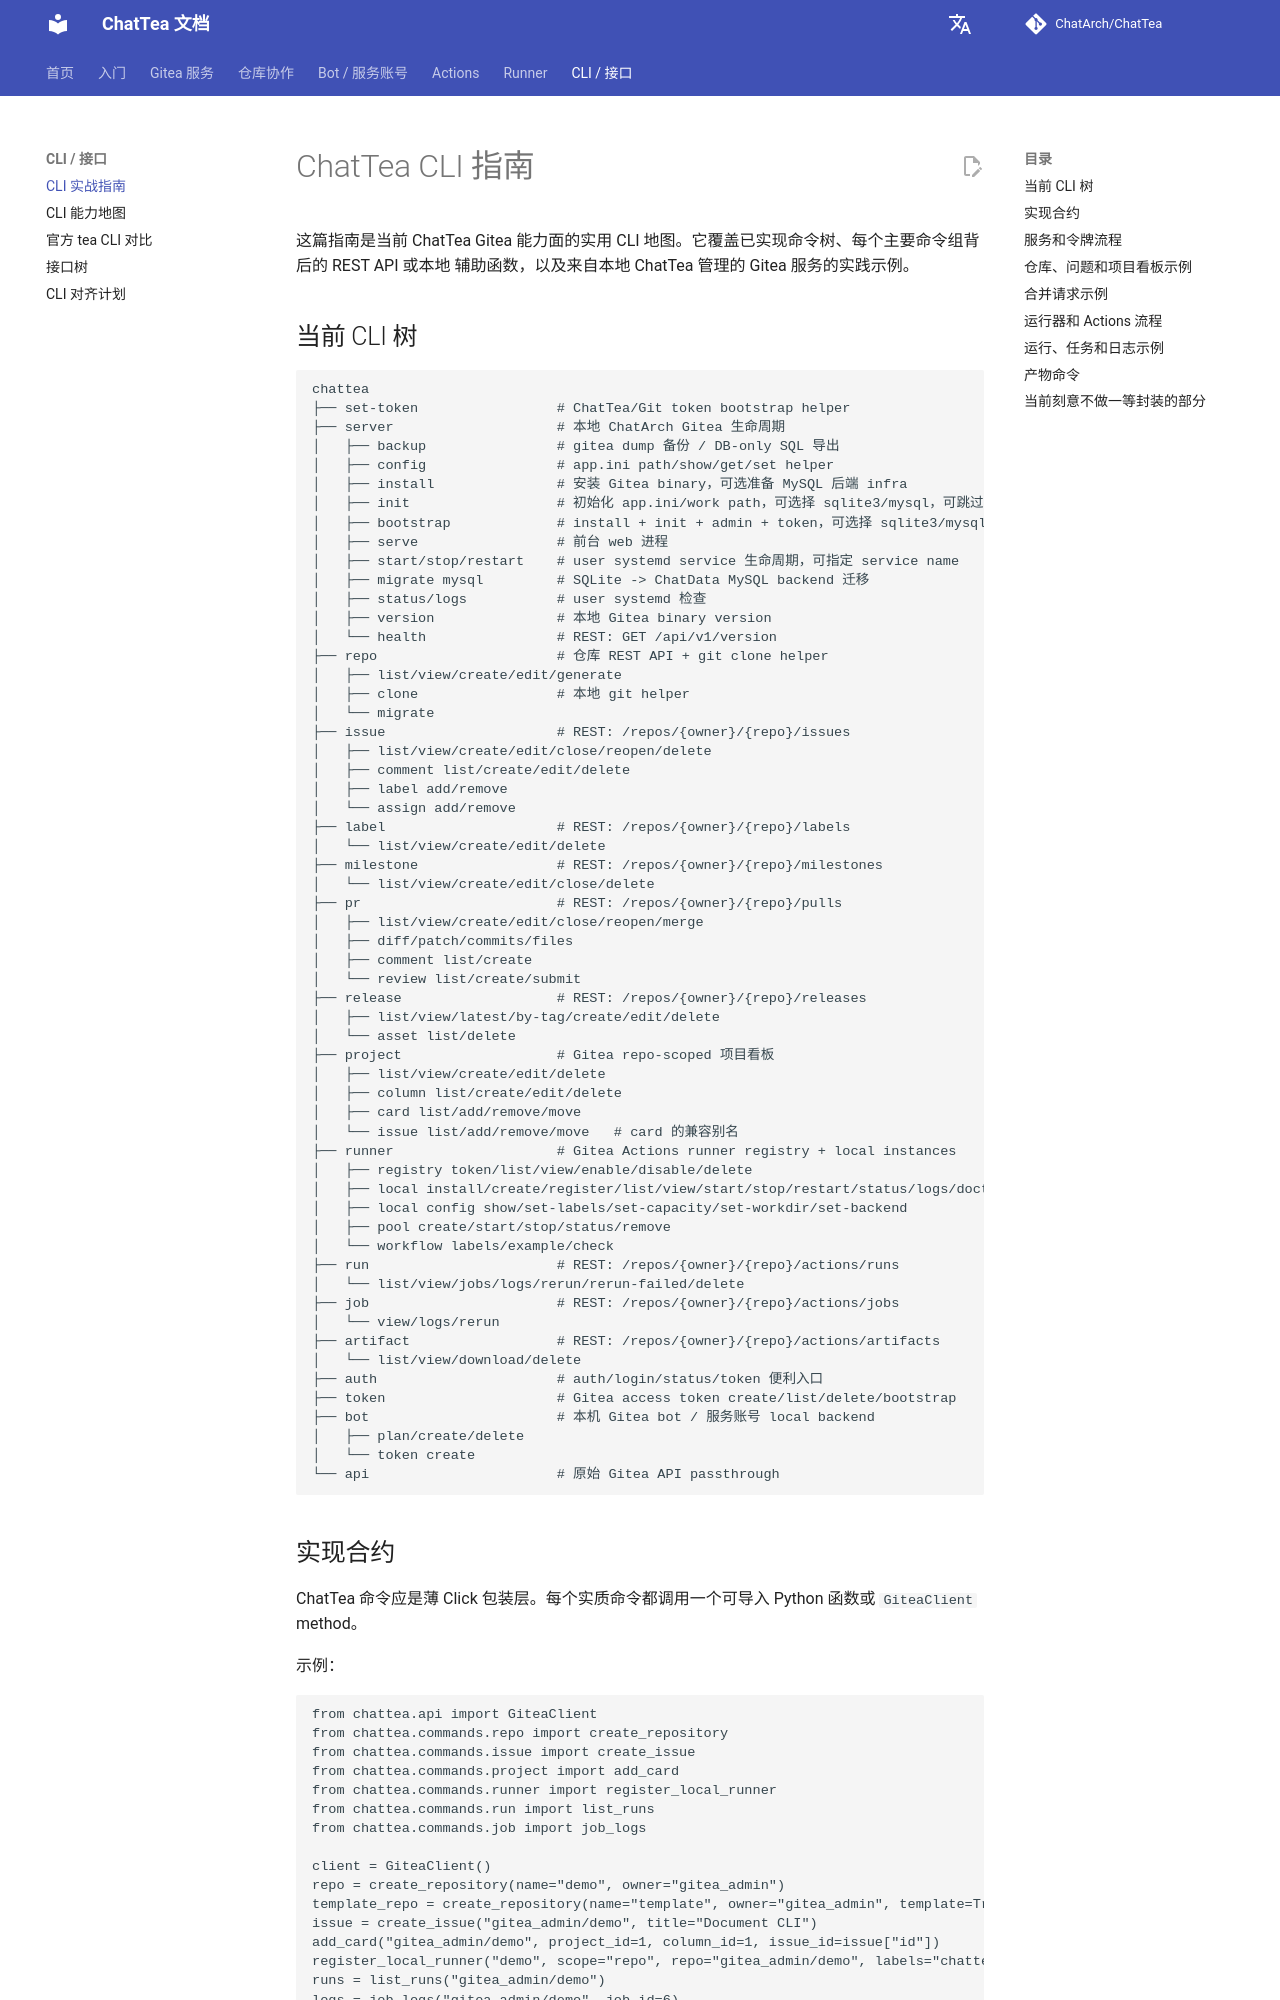

repository: ChatArch/ChatTea · page: cli-guide/index.html · generator: mkdocs

# ChatTea CLI 指南

这篇指南是当前 ChatTea Gitea 能力面的实用 CLI 地图。它覆盖已实现命令树、每个主要命令组背后的 REST API 或本地 辅助函数，以及来自本地 ChatTea 管理的 Gitea 服务的实践示例。

## 当前 CLI 树

```text
chattea
├── set-token                 # ChatTea/Git token bootstrap helper
├── server                    # 本地 ChatArch Gitea 生命周期
│   ├── backup                # gitea dump 备份 / DB-only SQL 导出
│   ├── config                # app.ini path/show/get/set helper
│   ├── install               # 安装 Gitea binary，可选准备 MySQL 后端 infra
│   ├── init                  # 初始化 app.ini/work path，可选择 sqlite3/mysql，可跳过 migrate
│   ├── bootstrap             # install + init + admin + token，可选择 sqlite3/mysql
│   ├── serve                 # 前台 web 进程
│   ├── start/stop/restart    # user systemd service 生命周期，可指定 service name
│   ├── migrate mysql         # SQLite -> ChatData MySQL backend 迁移
│   ├── status/logs           # user systemd 检查
│   ├── version               # 本地 Gitea binary version
│   └── health                # REST: GET /api/v1/version
├── repo                      # 仓库 REST API + git clone helper
│   ├── list/view/create/edit/generate
│   ├── clone                 # 本地 git helper
│   └── migrate
├── issue                     # REST: /repos/{owner}/{repo}/issues
│   ├── list/view/create/edit/close/reopen/delete
│   ├── comment list/create/edit/delete
│   ├── label add/remove
│   └── assign add/remove
├── label                     # REST: /repos/{owner}/{repo}/labels
│   └── list/view/create/edit/delete
├── milestone                 # REST: /repos/{owner}/{repo}/milestones
│   └── list/view/create/edit/close/delete
├── pr                        # REST: /repos/{owner}/{repo}/pulls
│   ├── list/view/create/edit/close/reopen/merge
│   ├── diff/patch/commits/files
│   ├── comment list/create
│   └── review list/create/submit
├── release                   # REST: /repos/{owner}/{repo}/releases
│   ├── list/view/latest/by-tag/create/edit/delete
│   └── asset list/delete
├── project                   # Gitea repo-scoped 项目看板
│   ├── list/view/create/edit/delete
│   ├── column list/create/edit/delete
│   ├── card list/add/remove/move
│   └── issue list/add/remove/move   # card 的兼容别名
├── runner                    # Gitea A
